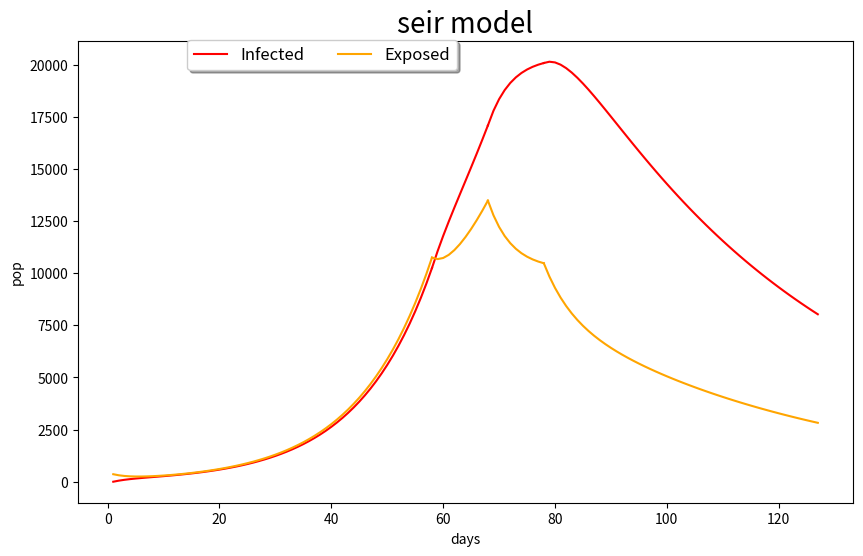

Generate this figure with matplotlib:
import matplotlib.pyplot as plt
import numpy as np
import pandas as pd

R0 = 3.25
N=67000000
I0 = 360

gamma = 1/14 #recovery rate
sigma = 1/7 #incubation
beta = R0*gamma #contact rate

s_pop_0 = 69000000
e_pop_0 = 360
i_pop_0 = 0
r_pop_0 = 0

print("gamma : ", gamma)
print("beta : ", beta)
print("sigma : ", sigma)

class SEIR :

    def __init__(self,t0=0, steps=100, Susceptible=950, Exposed = 100, Infected=50, Resistant=0, rateSI=beta, rateIR=gamma, rateEI =sigma):
        self.t0 = t0
        self.steps = steps
        self.Susceptible = Susceptible
        self.Exposed = Exposed
        self.Infected = Infected
        self.Resistant = Resistant
        self.rateSI = rateSI #beta
        self.rateEI = rateEI #sigma
        self.rateIR = rateIR #gamma
        self.numIndividuals = Susceptible + Infected + Resistant + Exposed # total population
        self.results = None
        self.modelRun = False

    def init(self,t0=0, steps=100, Susceptible=950, Exposed = 100, Infected=50, Resistant=0, rateSI=beta, rateIR=gamma, rateEI = sigma):
        self.t0 = t0
        self.steps = steps
        self.Susceptible = Susceptible
        self.Exposed = Exposed
        self.Infected = Infected
        self.Resistant = Resistant
        self.rateSI = rateSI #beta
        self.rateEI = rateEI #sigma
        self.rateIR = rateIR #gamma
        self.numIndividuals = Susceptible + Infected + Resistant + Exposed # total population
        self.results = None
        self.modelRun = False

    def run(self, death_rate=0):
        Susceptible = [self.Susceptible]
        Exposed = [self.Exposed]
        Infected = [self.Infected]
        Resistant = [self.Resistant]
        time = list(range(self.t0,self.t0+self.steps))

        for step in range(self.t0+1, self.t0 + self.steps):
            S_to_E = (self.rateSI * Susceptible[-1] * Infected[-1]) / self.numIndividuals
            E_to_I = (self.rateEI * Exposed[-1])
            I_to_R = (Infected[-1] * self.rateIR)

            Susceptible.append(Susceptible[-1] - S_to_E)
            Exposed.append(Exposed[-1] + S_to_E - E_to_I)
            Infected.append(Infected[-1] + E_to_I - I_to_R)
            Resistant.append(Resistant[-1] + I_to_R)

        # Death is death_rate* recovery group
        Death = list(map(lambda x: (x * death_rate), Resistant))
        # Heal is removed - Death
        Heal = list(map(lambda x: (x * (1 - death_rate)), Resistant))
        self.results = pd.DataFrame.from_dict({'Time': time,
                                               'Susceptible': Susceptible, 'Exposed': Exposed, 'Infected': Infected,
                                               'Resistant': Resistant,
                                               'Death': Death, 'Heal': Heal},
                                              orient='index').transpose()
        self.modelRun = True
        return self.results

    def plot(self,  all = False):
        if self.modelRun == False:
            print('Error: Model has not run. Please call SIR.run()')
            return
        print("Maximum infected case: ",
              format(int(max(self.results['Infected']))))
        if plt.get_fignums():
            pass
        else :
            fig, ax = plt.subplots(figsize=(10, 6))

        if all :
            plt.plot(self.results['Time'], self.results['Susceptible'], color='blue')
            plt.plot(self.results['Time'], self.results['Infected'], color='red')
            plt.plot(self.results['Time'], self.results['Exposed'], color='orange')
            plt.plot(self.results['Time'], self.results['Resistant'], color='palegreen')
            plt.plot(self.results['Time'], self.results['Heal'], color='green')
            plt.plot(self.results['Time'], self.results['Death'], color='grey')

        else :
            plt.plot(self.results['Time'], self.results['Infected'], color='red')
            plt.plot(self.results['Time'], self.results['Exposed'], color='orange')


    def display(self,title, ylabel, xlabel,all = False):
        plt.xlabel(xlabel)
        plt.ylabel(ylabel)
        if all :
            plt.legend(['Susceptible', 'Infected', 'Exposed', 'Removed', 'Heal', 'Death'], prop={'size': 12},
                   bbox_to_anchor=(0.5, 1.02), ncol=6, fancybox=True, shadow=True)
        else :
            plt.legend(['Infected', 'Exposed'], prop={'size': 12},
                       bbox_to_anchor=(0.5, 1.02), ncol=6, fancybox=True, shadow=True)
        plt.title(title, fontsize = 20)


epochs = 58
seir_model = SEIR()

seir_model.init(1,epochs,s_pop_0,e_pop_0,i_pop_0,r_pop_0,beta,gamma,sigma)
res = seir_model.run(0.1)
seir_model.plot()

beta = 2*gamma
seir_model.init(58,11,res["Susceptible"].iloc[-1],res["Exposed"].iloc[-1],res["Infected"].iloc[-1],res["Resistant"].iloc[-1],beta)
res = seir_model.run(0.1)
seir_model.plot()

beta = 1*gamma
seir_model.init(68,11,res["Susceptible"].iloc[-1],res["Exposed"].iloc[-1],res["Infected"].iloc[-1],res["Resistant"].iloc[-1],beta)
res = seir_model.run(0.1)
seir_model.plot()

beta = 0.6*gamma
seir_model.init(78,50,res["Susceptible"].iloc[-1],res["Exposed"].iloc[-1],res["Infected"].iloc[-1],res["Resistant"].iloc[-1],beta)
res = seir_model.run(0.1)
seir_model.plot()



seir_model.display("seir model","pop","days")

plt.show()
